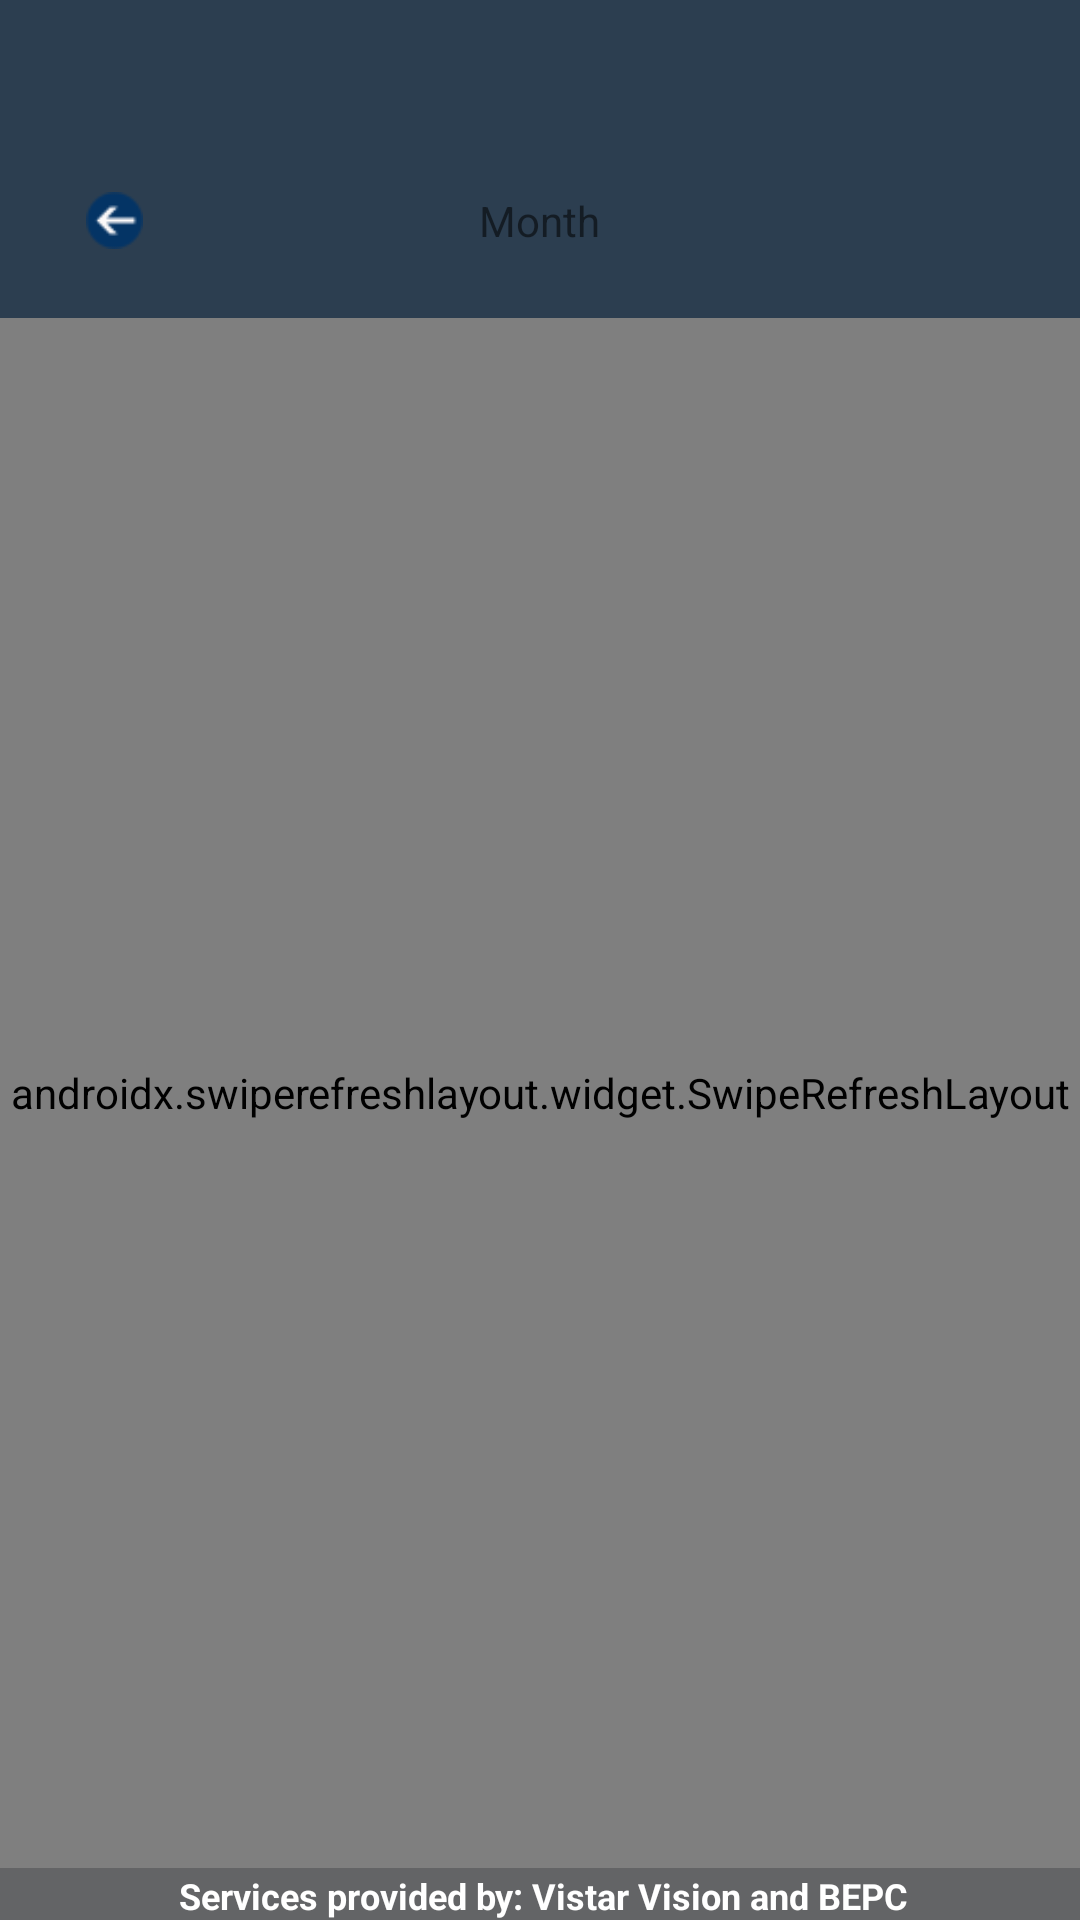

Write the Android layout XML for this screen, with the resource values it uses.
<!-- AndroidManifest.xml: application theme AppTheme -->
<!-- res/layout/activity_holidays.xml -->
<?xml version="1.0" encoding="utf-8"?>
<RelativeLayout xmlns:android="http://schemas.android.com/apk/res/android"
    xmlns:app="http://schemas.android.com/apk/res-auto"
    android:layout_width="match_parent"
    android:background="#fff"
    android:layout_height="match_parent">

    <com.google.android.material.appbar.AppBarLayout
        android:id="@+id/appbar_gd"
        android:layout_width="match_parent"
        android:layout_height="wrap_content"
        android:theme="@style/ThemeOverlay.AppCompat.Dark.ActionBar">

        <androidx.appcompat.widget.Toolbar
            android:id="@+id/toolbar_gd"
            android:layout_width="match_parent"
            android:layout_height="?attr/actionBarSize"
            android:background="?attr/colorPrimary"
            app:layout_scrollFlags="scroll|enterAlways"
            app:popupTheme="@style/AppTheme" />
    </com.google.android.material.appbar.AppBarLayout>

    <include
        android:id="@+id/footer"
        layout="@layout/footer"
        android:layout_width="fill_parent"
        android:layout_height="wrap_content"
        android:layout_alignParentBottom="true"
        />

    <RelativeLayout
        android:id="@+id/ll_month"
        android:layout_width="match_parent"
        android:layout_height="wrap_content"
        android:layout_below="@+id/appbar_gd"
        android:background="@color/colorPrimaryDark"
        android:paddingLeft="10dp"
        android:paddingRight="10dp"
        android:paddingBottom="10dp">

        <LinearLayout
            android:layout_width="fill_parent"
            android:layout_height="wrap_content"
            android:weightSum="2"
            android:id="@+id/ll_dist"
            android:layout_marginBottom="5dp"
            android:padding="8dp"
            android:background="@drawable/rectdropdwon">
                <ImageView
                    android:layout_width="0dp"
                    android:layout_weight="0.25"
                    android:id="@+id/lft_arrow"
                    android:src="@drawable/left_arrow"
                    android:layout_height="match_parent"></ImageView>
            <TextView
                android:layout_width="0dp"
                android:layout_weight="1.5"
                android:text="Month"
                android:id="@+id/tv_mnth"
                android:textAlignment="center"
                android:layout_height="wrap_content"></TextView>
            <ImageView
                android:layout_width="0dp"
                android:layout_weight="0.25"
                android:id="@+id/right_arrow"
                android:src="@drawable/arrow"
                android:layout_height="match_parent"></ImageView>
        </LinearLayout>


    </RelativeLayout>
    <LinearLayout
        android:layout_width="match_parent"
        android:layout_height="match_parent"
        android:layout_below="@+id/ll_month"
        android:layout_above="@+id/footer"
        android:orientation="vertical">

        <androidx.swiperefreshlayout.widget.SwipeRefreshLayout
            android:id="@+id/pullToRefresh"
            android:layout_width="match_parent"
            android:layout_height="match_parent">

            <ListView
                android:id="@+id/list_holiday_Itm"
                android:layout_width="match_parent"
                android:layout_height="match_parent"
                android:divider="#fff"
                android:dividerHeight="1dp">

            </ListView>
        </androidx.swiperefreshlayout.widget.SwipeRefreshLayout>
    </LinearLayout>


</RelativeLayout>
<!-- res/layout/footer.xml (included above) -->
<?xml version="1.0" encoding="utf-8"?>
<RelativeLayout xmlns:android="http://schemas.android.com/apk/res/android"
    android:layout_width="match_parent"
    android:layout_height="wrap_content"
    android:gravity="center"
    android:orientation="horizontal" >

    <TextView
        android:layout_width="fill_parent"
        android:layout_height="wrap_content"
        android:background="#525355"
        android:gravity="center_horizontal"
        android:paddingLeft="2dp"
        android:paddingTop="1dp"
        android:text="Services provided by: Vistar Vision and BEPC"
        android:textColor="#ffffff"
        android:textSize="12sp"
        android:textStyle="bold"
        android:alpha=".9">
    </TextView>

</RelativeLayout>
<!-- resources referenced by this layout -->
<resources>
  <color name="colorPrimaryDark">#2C3E50</color>
  <!-- drawable left_arrow: png bitmap (drawable, 899 bytes) -->
  <style name="AppTheme" parent="Theme.AppCompat.Light.NoActionBar">
          
          <item name="colorPrimary">@color/colorPrimary</item>
          <item name="colorPrimaryDark">@color/colorPrimaryDark</item>
          <item name="colorAccent">@color/colorAccent</item>
      </style>
  <color name="colorPrimary">#2C3E50</color>
  <color name="colorAccent">#D81B60</color>
</resources>
